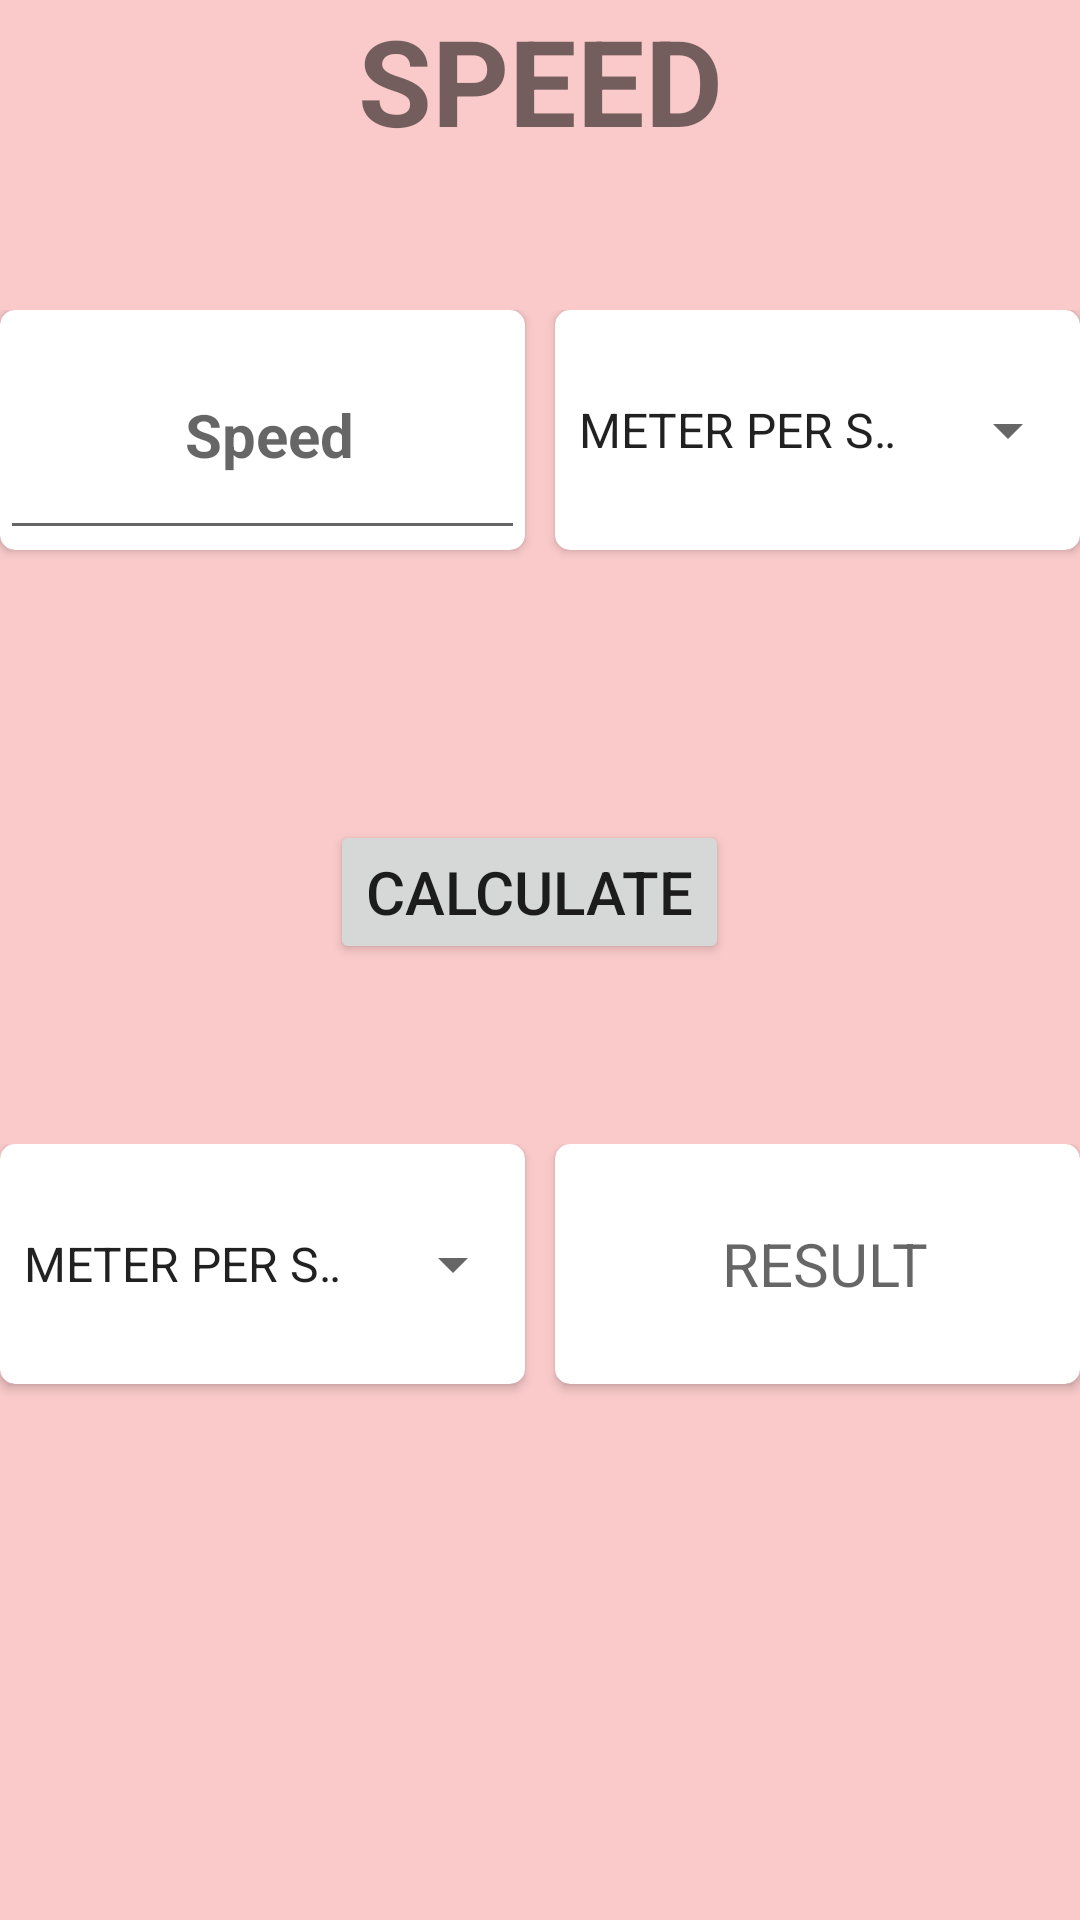

This screen was rendered from an Android layout file. Write that file and the resources it references.
<!-- AndroidManifest.xml: application theme Theme.MyApplication -->
<!-- res/layout/activity_speed.xml -->
<?xml version="1.0" encoding="utf-8"?>
<LinearLayout
    xmlns:android="http://schemas.android.com/apk/res/android"
    xmlns:tools="http://schemas.android.com/tools"
    xmlns:app="http://schemas.android.com/apk/res-auto"
    android:layout_width="match_parent"
    android:layout_height="match_parent"
    android:background="@color/background"
    android:orientation="vertical"
    tools:context=".speed">
    <TextView
        android:layout_width="match_parent"
        android:layout_height="wrap_content"
        android:text="SPEED"
        android:textStyle="bold"
        android:layout_marginBottom="50dp"
        android:textAlignment="center"
        android:textSize="40sp"/>
    <LinearLayout
        android:layout_width="match_parent"
        android:layout_height="150dp"
        android:weightSum="2"
        android:layout_marginBottom="20dp"
        android:orientation="horizontal">


        <androidx.cardview.widget.CardView
            android:layout_width="match_parent"
            android:layout_weight="1"
            android:layout_marginRight="5dp"
            app:cardCornerRadius="5dp"
            android:layout_height="80dp">

            <EditText

                android:layout_width="match_parent"
                android:hint=" Speed"
                android:textSize="20sp"
                android:textStyle="bold"
                android:textAlignment="center"
                android:id="@+id/speed_et1"
                android:layout_height="80dp"/>
        </androidx.cardview.widget.CardView>

        <androidx.cardview.widget.CardView
            android:layout_width="match_parent"
            android:layout_weight="1"
            app:cardCornerRadius="5dp"
            android:layout_marginLeft="5dp"
            android:layout_height="80dp">
            <Spinner
                android:layout_width="match_parent"
                android:layout_height="80dp"
                android:entries="@array/s_speed"
                android:textAlignment="center"
                android:id="@+id/sp_speedf"
                android:layout_weight="1"
                />
        </androidx.cardview.widget.CardView>

    </LinearLayout>

    <Button
        android:id="@+id/speed_btn"
        android:layout_width="wrap_content"
        android:layout_height="wrap_content"
        android:layout_marginLeft="110dp"
        android:text="CAlCULATE"
        android:layout_marginBottom="50sp"
        android:textSize="20sp" />

    <LinearLayout
        android:layout_width="match_parent"
        android:layout_height="150dp"
        android:weightSum="2"
        android:layout_marginTop="10sp"
        android:orientation="horizontal">
        <androidx.cardview.widget.CardView
            android:layout_width="match_parent"
            android:layout_weight="1"
            android:layout_marginRight="5dp"
            app:cardCornerRadius="5dp"
            android:layout_height="80dp">
            <Spinner
                android:layout_width="match_parent"
                android:layout_height="80dp"
                android:entries="@array/s_speed"
                android:textAlignment="center"
                android:id="@+id/sp_speedt"
                android:layout_weight="1"
                />
        </androidx.cardview.widget.CardView>
        <androidx.cardview.widget.CardView
            android:layout_width="match_parent"
            android:layout_weight="1"
            app:cardCornerRadius="5dp"
            android:layout_marginLeft="5dp"
            android:layout_height="80dp">

            <TextView

                android:layout_width="match_parent"
                android:hint=" RESULT"
                android:textSize="20sp"
                android:textAlignment="center"
                android:id="@+id/speed_et2"
                android:gravity="center"

                android:layout_weight="1"
                android:layout_height="80dp"/>
        </androidx.cardview.widget.CardView>

    </LinearLayout>





</LinearLayout>
<!-- resources referenced by this layout -->
<resources>
  <string-array name="s_speed">
          <item name="meter per second">METER PER SECOND</item>
          <item name="kilometer per second">KILOMETER PER HOUR</item>
          <item name="foot per second">FOOT PER SECOND</item>
  
  
      </string-array>
  <color name="background">#FACACA</color>
  <style name="Theme.MyApplication" parent="Theme.MaterialComponents.DayNight.NoActionBar">
          
          <item name="colorPrimary">@color/purple_500</item>
          <item name="colorPrimaryVariant">@color/purple_700</item>
          <item name="colorOnPrimary">@color/white</item>
          
          <item name="colorSecondary">@color/teal_200</item>
          <item name="colorSecondaryVariant">@color/teal_700</item>
          <item name="colorOnSecondary">@color/black</item>
          
          <item name="android:statusBarColor" tools:targetApi="l">?attr/colorPrimaryVariant</item>
          
      </style>
  <color name="purple_500">#FF6200EE</color>
  <color name="purple_700">#FF3700B3</color>
  <color name="white">#FFFFFFFF</color>
  <color name="teal_200">#FF03DAC5</color>
  <color name="teal_700">#FF018786</color>
  <color name="black">#FF000000</color>
</resources>
